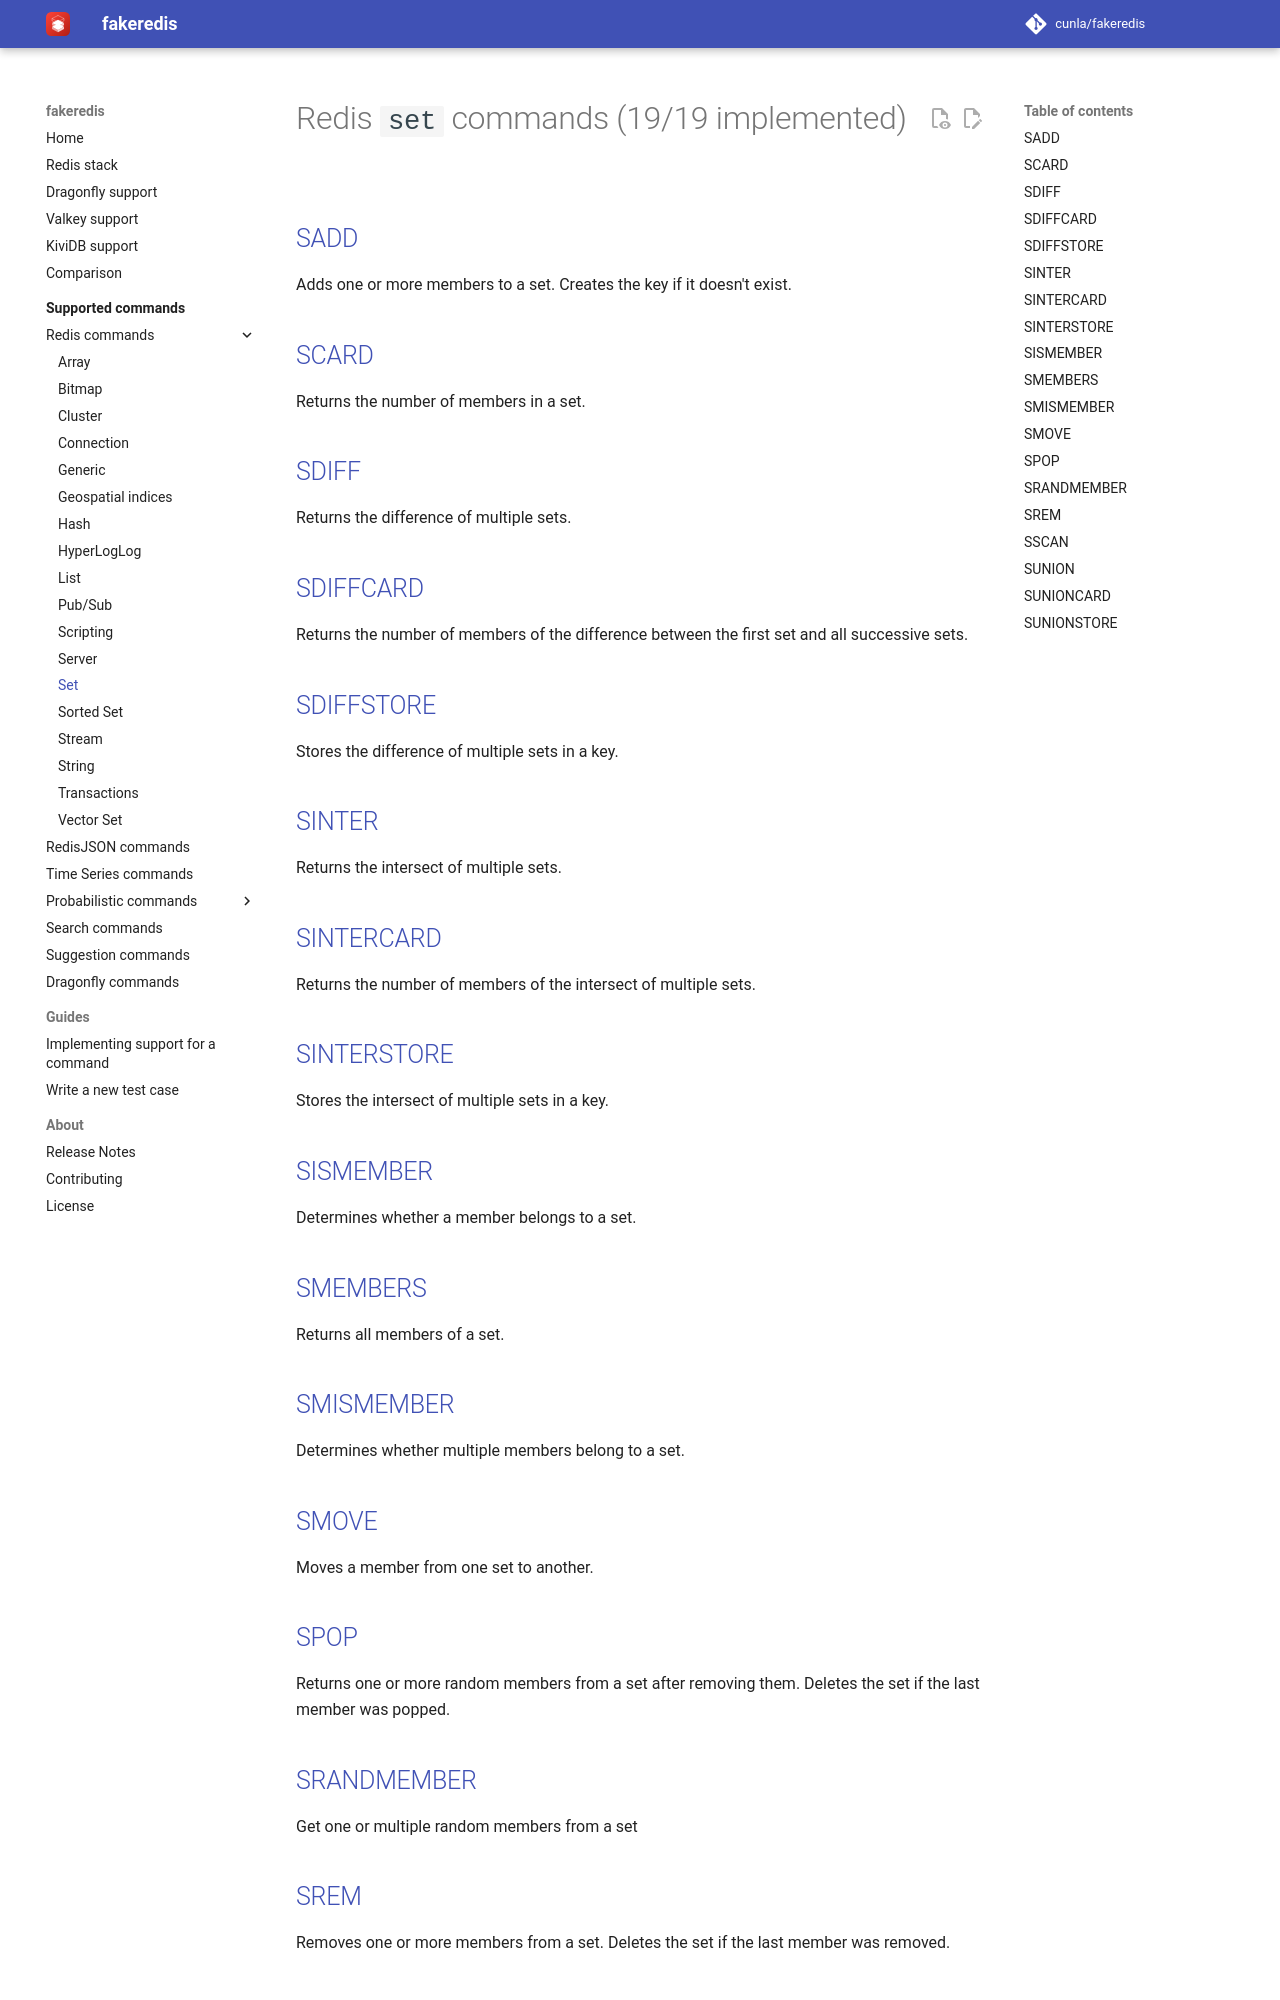

repository: cunla/fakeredis-py · page: supported-commands/Redis/SET/index.html · generator: mkdocs

# Redis `set` commands (19/19 implemented)

## [SADD](https://redis.io/commands/sadd/)

Adds one or more members to a set. Creates the key if it doesn't exist.

## [SCARD](https://redis.io/commands/scard/)

Returns the number of members in a set.

## [SDIFF](https://redis.io/commands/sdiff/)

Returns the difference of multiple sets.

## [SDIFFCARD](https://redis.io/commands/sdiffcard/)

Returns the number of members of the difference between the first set and all successive sets.

## [SDIFFSTORE](https://redis.io/commands/sdiffstore/)

Stores the difference of multiple sets in a key.

## [SINTER](https://redis.io/commands/sinter/)

Returns the intersect of multiple sets.

## [SINTERCARD](https://redis.io/commands/sintercard/)

Returns the number of members of the intersect of multiple sets.

## [SINTERSTORE](https://redis.io/commands/sinterstore/)

Stores the intersect of multiple sets in a key.

## [SISMEMBER](https://redis.io/commands/sismember/)

Determines whether a member belongs to a set.

## [SMEMBERS](https://redis.io/commands/smembers/)

Returns all members of a set.

## [SMISMEMBER](https://redis.io/commands/smismember/)

Determines whether multiple members belong to a set.

## [SMOVE](https://redis.io/commands/smove/)

Moves a member from one set to another.

## [SPOP](https://redis.io/commands/spop/)

Returns one or more random members from a set after removing them. Deletes the set if the last member was popped.

## [SRANDMEMBER](https://redis.io/commands/srandmember/)

Get one or multiple random members from a set
